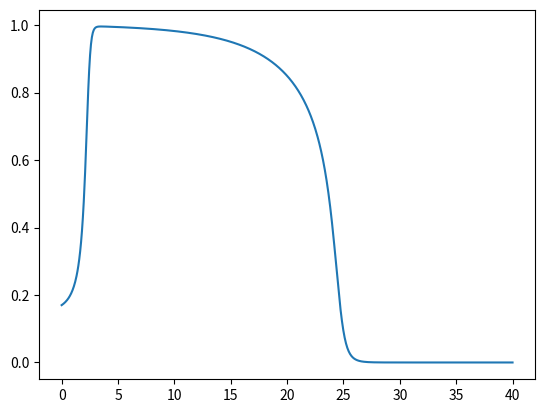

Recreate this plot in Python.
import numpy as np  # Модуль для быстрой работы с массивами
import matplotlib.pyplot as plt  # Модуль для построения графиков
from scipy.integrate import odeint  # Библиотека для интеграции


# Тут задаются уравнения
def construct_model(k=8, a=0.15, eps_0=0.002, mu_1=0.2, mu_2=0.3):
    def eps_fun(u, v):
        return eps_0 + mu_1*v/(u+mu_2)

    def fun(y, t):
        u, v = y
        eps = eps_fun(u,v)
        derivs = [-k*u*(u-a)*(u-1)-u*v,
                  eps*(-v-k*u*(u-a-1))]
        return derivs

    return fun


fun = construct_model()

t = np.linspace(0, 40, 1000)

y0 = (0.17, 0)

psoln = odeint(fun, y0, t)

#plt.plot(psoln[:, 0],psoln[:, 1])
plt.plot(t,psoln[:, 0])

plt.show()